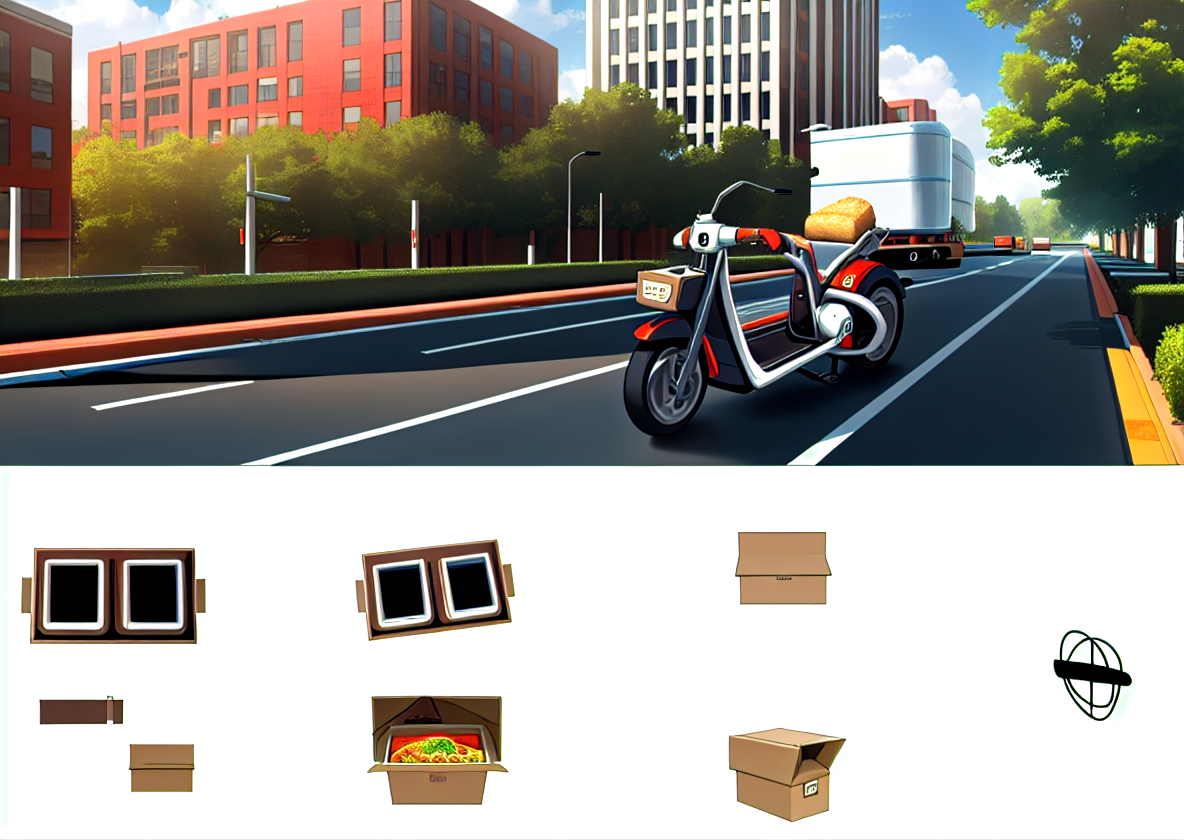
Generation parameters embedded in this image by AUTOMATIC1111 Stable Diffusion web UI or a fork of it (Forge, ...) (PNG 'parameters' text chunk):
Industrial design layout, hand-drawn， takeaway box，
Steps: 20, Sampler: Euler a, CFG scale: 7, Seed: 3146592476, Size: 1190x842, Model hash: cbfba64e66, Model: AniCF, Clip skip: 3, ENSD: 31337, Version: v1.2.1, ControlNet 0: "preprocessor: lineart_anime, model: control_v11p_sd15_lineart [43d4be0d], weight: 1.2, starting/ending: (0, 1), resize mode: Crop and Resize, pixel perfect: False, control mode: ControlNet is more important, preprocessor params: (512, 64, 64)"